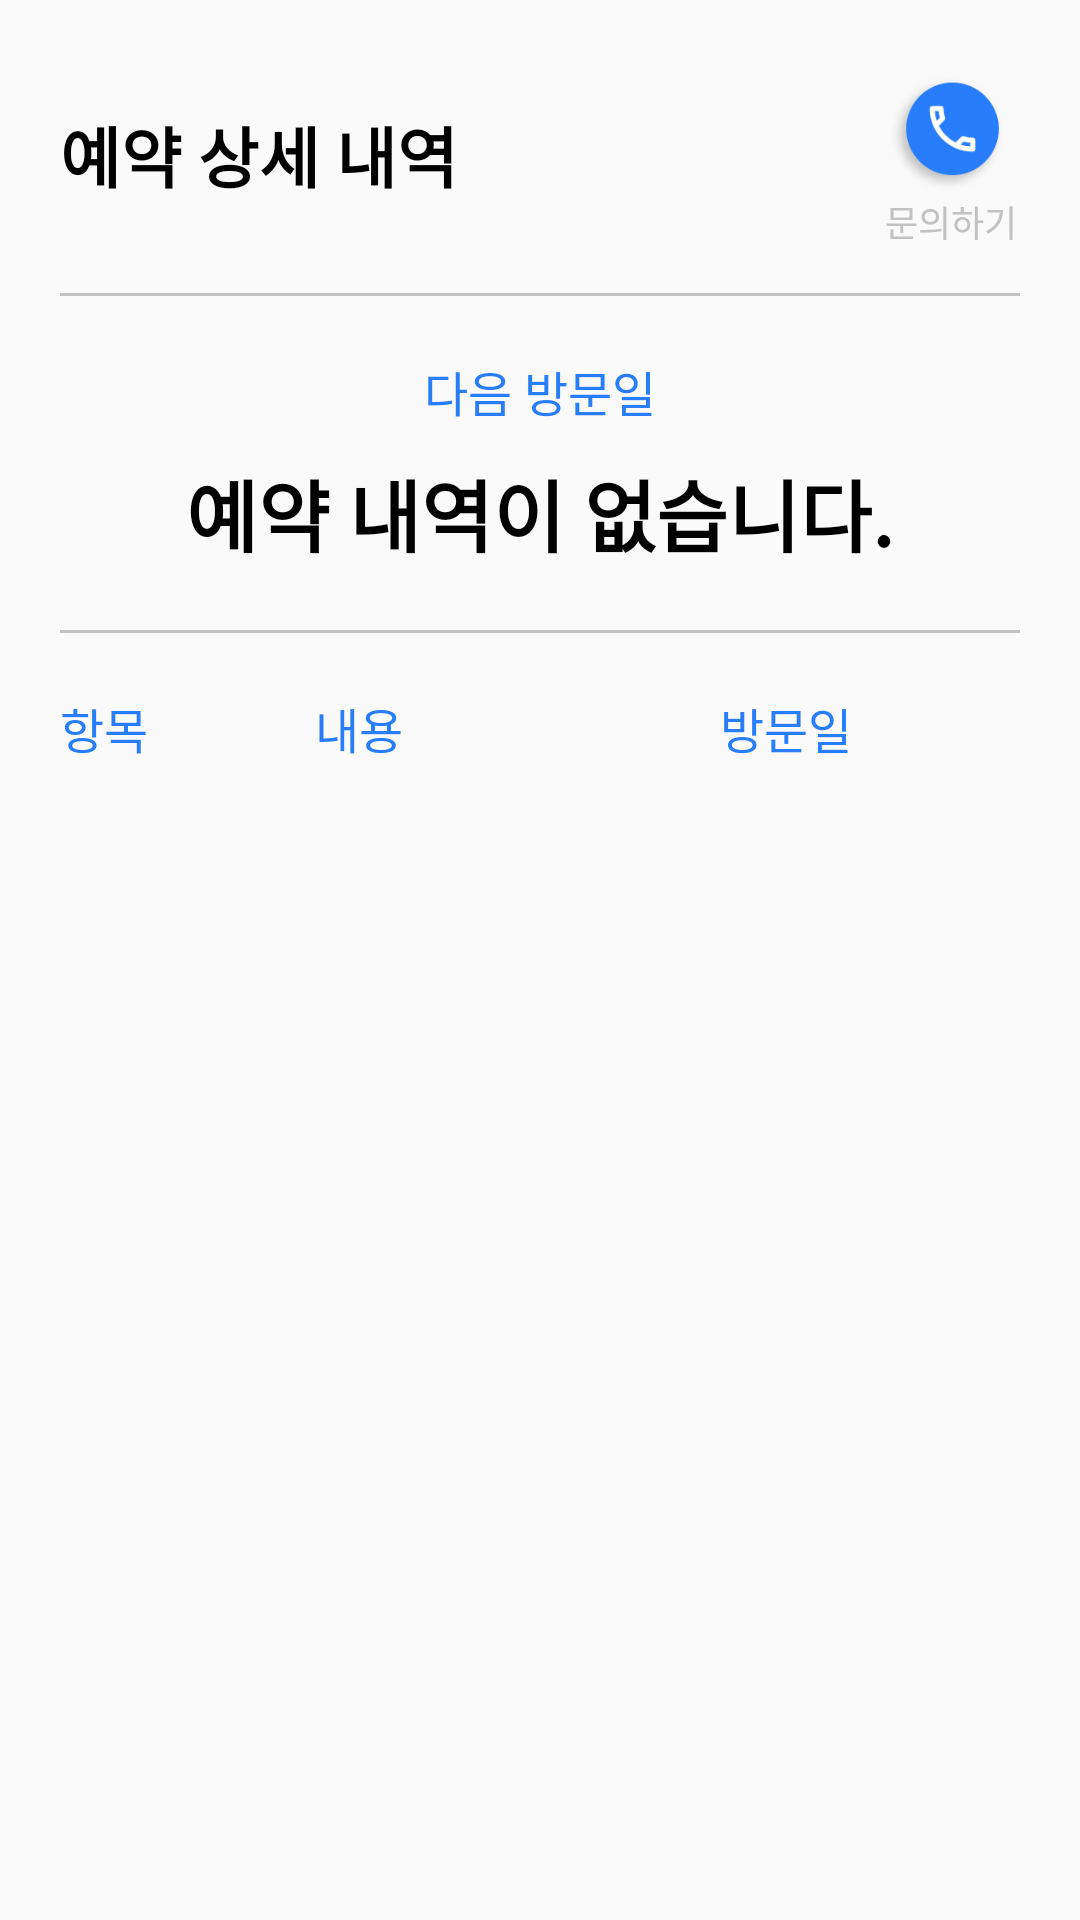

Reconstruct the res/layout file that produces this screen, plus the resources it refers to.
<!-- AndroidManifest.xml: application theme AppTheme -->
<!-- res/layout/fragment_item_list_dialog.xml -->
<?xml version="1.0" encoding="utf-8"?>
<androidx.coordinatorlayout.widget.CoordinatorLayout
    xmlns:android="http://schemas.android.com/apk/res/android"
    xmlns:tools="http://schemas.android.com/tools"
    xmlns:app="http://schemas.android.com/apk/res-auto"
    android:id="@+id/items1_bottomsheet"
    android:layout_width="match_parent"
    android:layout_height="wrap_content">

    <LinearLayout
        android:orientation="vertical"
        android:layout_width="match_parent"
        android:layout_height="wrap_content"
        android:paddingTop="20dp"
        android:paddingLeft="20dp"
        android:paddingRight="20dp">

        <androidx.constraintlayout.widget.ConstraintLayout
            android:id="@+id/items1_temp"
            android:layout_width="match_parent"
            android:layout_height="wrap_content">

            <androidx.constraintlayout.widget.ConstraintLayout
                android:id="@+id/items1_layout1"
                android:orientation="horizontal"
                android:layout_width="match_parent"
                android:layout_height="wrap_content"
                app:layout_constraintLeft_toRightOf="parent"
                app:layout_constraintRight_toLeftOf="parent"
                app:layout_constraintTop_toTopOf="parent">

                <TextView
                    android:layout_width="wrap_content"
                    android:layout_height="wrap_content"
                    android:text="예약 상세 내역"
                    android:textColor="@color/black"
                    android:textStyle="bold"
                    app:layout_constraintLeft_toLeftOf="parent"
                    app:layout_constraintTop_toTopOf="parent"
                    app:layout_constraintBottom_toBottomOf="parent"
                    android:textSize="22sp">

                </TextView>

                <LinearLayout
                    android:layout_width="wrap_content"
                    android:layout_height="wrap_content"
                    app:layout_constraintRight_toRightOf="parent"
                    app:layout_constraintTop_toTopOf="parent"
                    android:orientation="vertical">

                    <ImageButton
                        android:id="@+id/items1_phone"
                        android:layout_width="45dp"
                        android:layout_height="45dp"
                        android:scaleType="centerInside"
                        android:background="@color/transfer"
                        app:layout_constraintRight_toRightOf="parent"
                        app:layout_constraintTop_toTopOf="parent"
                        android:src="@drawable/phone">
                    </ImageButton>

                    <TextView
                        android:layout_width="wrap_content"
                        android:layout_height="wrap_content"
                        android:text="문의하기"
                        android:textColor="@color/gray"
                        app:layout_constraintLeft_toLeftOf="parent"
                        app:layout_constraintTop_toTopOf="parent"
                        android:textSize="12sp">
                    </TextView>

                </LinearLayout>

            </androidx.constraintlayout.widget.ConstraintLayout>

            <View
                android:id="@+id/items2_view1"
                android:layout_width="match_parent"
                android:layout_height="1dp"
                android:background="@color/gray"
                android:layout_marginTop="15dp"
                app:layout_constraintLeft_toRightOf="parent"
                app:layout_constraintRight_toLeftOf="parent"
                app:layout_constraintTop_toBottomOf="@id/items1_layout1">
            </View>

            <LinearLayout
                android:id="@+id/items1_layout2"
                app:layout_constraintLeft_toRightOf="parent"
                app:layout_constraintRight_toLeftOf="parent"
                app:layout_constraintTop_toBottomOf="@id/items2_view1"
                android:layout_width="match_parent"
                android:layout_height="wrap_content"
                android:orientation="vertical">

                <TextView
                    android:layout_marginTop="20dp"
                    android:layout_marginBottom="10dp"
                    android:layout_width="match_parent"
                    android:layout_height="wrap_content"
                    android:textColor="@color/welcomeBackground"
                    android:gravity="center"
                    android:textSize="16sp"
                    android:text="다음 방문일">

                </TextView>

                <TextView
                    android:id="@+id/items1_date"
                    android:layout_marginBottom="20dp"
                    android:layout_width="match_parent"
                    android:layout_height="wrap_content"
                    android:textColor="@color/black"
                    android:gravity="center"
                    android:textSize="26sp"
                    android:textStyle="bold"
                    android:text="예약 내역이 없습니다.">

                </TextView>

            </LinearLayout>

            <View
                android:id="@+id/items1_view2"
                android:layout_width="match_parent"
                android:layout_height="1dp"
                android:background="@color/gray"
                app:layout_constraintLeft_toRightOf="parent"
                app:layout_constraintRight_toLeftOf="parent"
                app:layout_constraintTop_toBottomOf="@id/items1_layout2">
            </View>

            <androidx.constraintlayout.widget.ConstraintLayout
                android:id="@+id/items1_layout3"
                android:layout_width="match_parent"
                android:layout_height="wrap_content"
                app:layout_constraintLeft_toRightOf="parent"
                app:layout_constraintRight_toLeftOf="parent"
                app:layout_constraintTop_toBottomOf="@id/items1_view2">

                <TextView
                    android:id="@+id/items1_title1"
                    android:layout_marginTop="20dp"
                    android:layout_width="80dp"
                    android:layout_height="wrap_content"
                    android:textColor="@color/welcomeBackground"
                    app:layout_constraintLeft_toLeftOf="parent"
                    app:layout_constraintTop_toTopOf="parent"
                    android:textSize="16sp"
                    android:text="항목">
                </TextView>

                <TextView
                    android:layout_marginTop="20dp"
                    android:layout_marginLeft="5dp"
                    android:layout_width="wrap_content"
                    android:layout_height="wrap_content"
                    app:layout_constraintLeft_toRightOf="@+id/items1_title1"
                    app:layout_constraintTop_toTopOf="parent"
                    android:textColor="@color/welcomeBackground"
                    android:textSize="16sp"
                    android:text="내용">
                </TextView>

                <TextView
                    android:layout_marginTop="20dp"
                    android:layout_width="100dp"
                    android:layout_height="wrap_content"
                    app:layout_constraintRight_toRightOf="parent"
                    app:layout_constraintTop_toTopOf="parent"
                    android:textColor="@color/welcomeBackground"
                    android:textSize="16sp"
                    android:text="방문일">
                </TextView>

            </androidx.constraintlayout.widget.ConstraintLayout>

        </androidx.constraintlayout.widget.ConstraintLayout>

        <ScrollView
            android:scrollbars="none"
            android:layout_width="match_parent"
            android:layout_height="wrap_content">

            <androidx.recyclerview.widget.RecyclerView
                android:id="@+id/items1_list"
                android:layout_width="match_parent"
                android:layout_height="wrap_content"
                android:paddingTop="@dimen/list_item_spacing_half"
                tools:context=".Main.Fragment.ItemListDialogFragment"
                tools:listitem="@layout/fragment_item_list_dialog_item" />

        </ScrollView>

    </LinearLayout>
</androidx.coordinatorlayout.widget.CoordinatorLayout>
<!-- res/layout/fragment_item_list_dialog_item.xml (included above) -->
<?xml version="1.0" encoding="utf-8"?>
<androidx.constraintlayout.widget.ConstraintLayout
    xmlns:android="http://schemas.android.com/apk/res/android"
    xmlns:app="http://schemas.android.com/apk/res-auto"
    android:layout_width="match_parent"
    android:layout_height="70dp">

    <TextView
        android:id="@+id/item1_title1"
        android:layout_width="80dp"
        android:layout_height="wrap_content"
        android:textColor="@color/black"
        android:textStyle="bold"
        app:layout_constraintLeft_toLeftOf="parent"
        app:layout_constraintTop_toTopOf="parent"
        app:layout_constraintBottom_toBottomOf="parent"
        android:textSize="16sp"
        android:text="">

    </TextView>

    <TextView
        android:id="@+id/item1_title2"
        android:layout_marginLeft="5dp"
        android:layout_width="wrap_content"
        android:layout_height="wrap_content"
        app:layout_constraintLeft_toRightOf="@+id/item1_title1"
        app:layout_constraintTop_toTopOf="parent"
        app:layout_constraintBottom_toBottomOf="parent"
        android:textColor="@color/black"
        android:textSize="16sp"
        android:text="">

    </TextView>

    <TextView
        android:id="@+id/item1_title3"
        android:layout_marginRight="0dp"
        android:layout_width="100dp"
        android:layout_height="wrap_content"
        app:layout_constraintRight_toRightOf="parent"
        app:layout_constraintTop_toTopOf="parent"
        app:layout_constraintBottom_toBottomOf="parent"
        android:textColor="@color/gray"
        android:textSize="16sp"
        android:text="">

    </TextView>

    <View
        android:layout_width="match_parent"
        android:layout_height="1dp"
        android:background="@color/gray"
        app:layout_constraintLeft_toRightOf="parent"
        app:layout_constraintRight_toLeftOf="parent"
        app:layout_constraintBottom_toBottomOf="parent">
    </View>

</androidx.constraintlayout.widget.ConstraintLayout>
<!-- resources referenced by this layout -->
<resources>
  <color name="black">#000000</color>
  <color name="gray">#C2C2C2</color>
  <color name="transfer">#00000000</color>
  <color name="welcomeBackground">#287DFA</color>
  <dimen name="list_item_spacing_half">8dp</dimen>
  <!-- drawable phone: png bitmap (drawable, 11422 bytes) -->
  <style name="AppTheme" parent="Theme.AppCompat.Light.DarkActionBar">
          
          <item name="colorPrimary">@color/colorPrimary</item>
          <item name="colorPrimaryDark">@color/colorPrimaryDark</item>
          <item name="colorAccent">@color/colorAccent</item>
          <item name="android:windowContentOverlay">@null</item>
          <item name="android:windowIsTranslucent">true</item>
      </style>
  <color name="colorPrimary">#3F51B5</color>
  <color name="colorPrimaryDark">#287DFA</color>
  <color name="colorAccent">#FF4081</color>
</resources>
